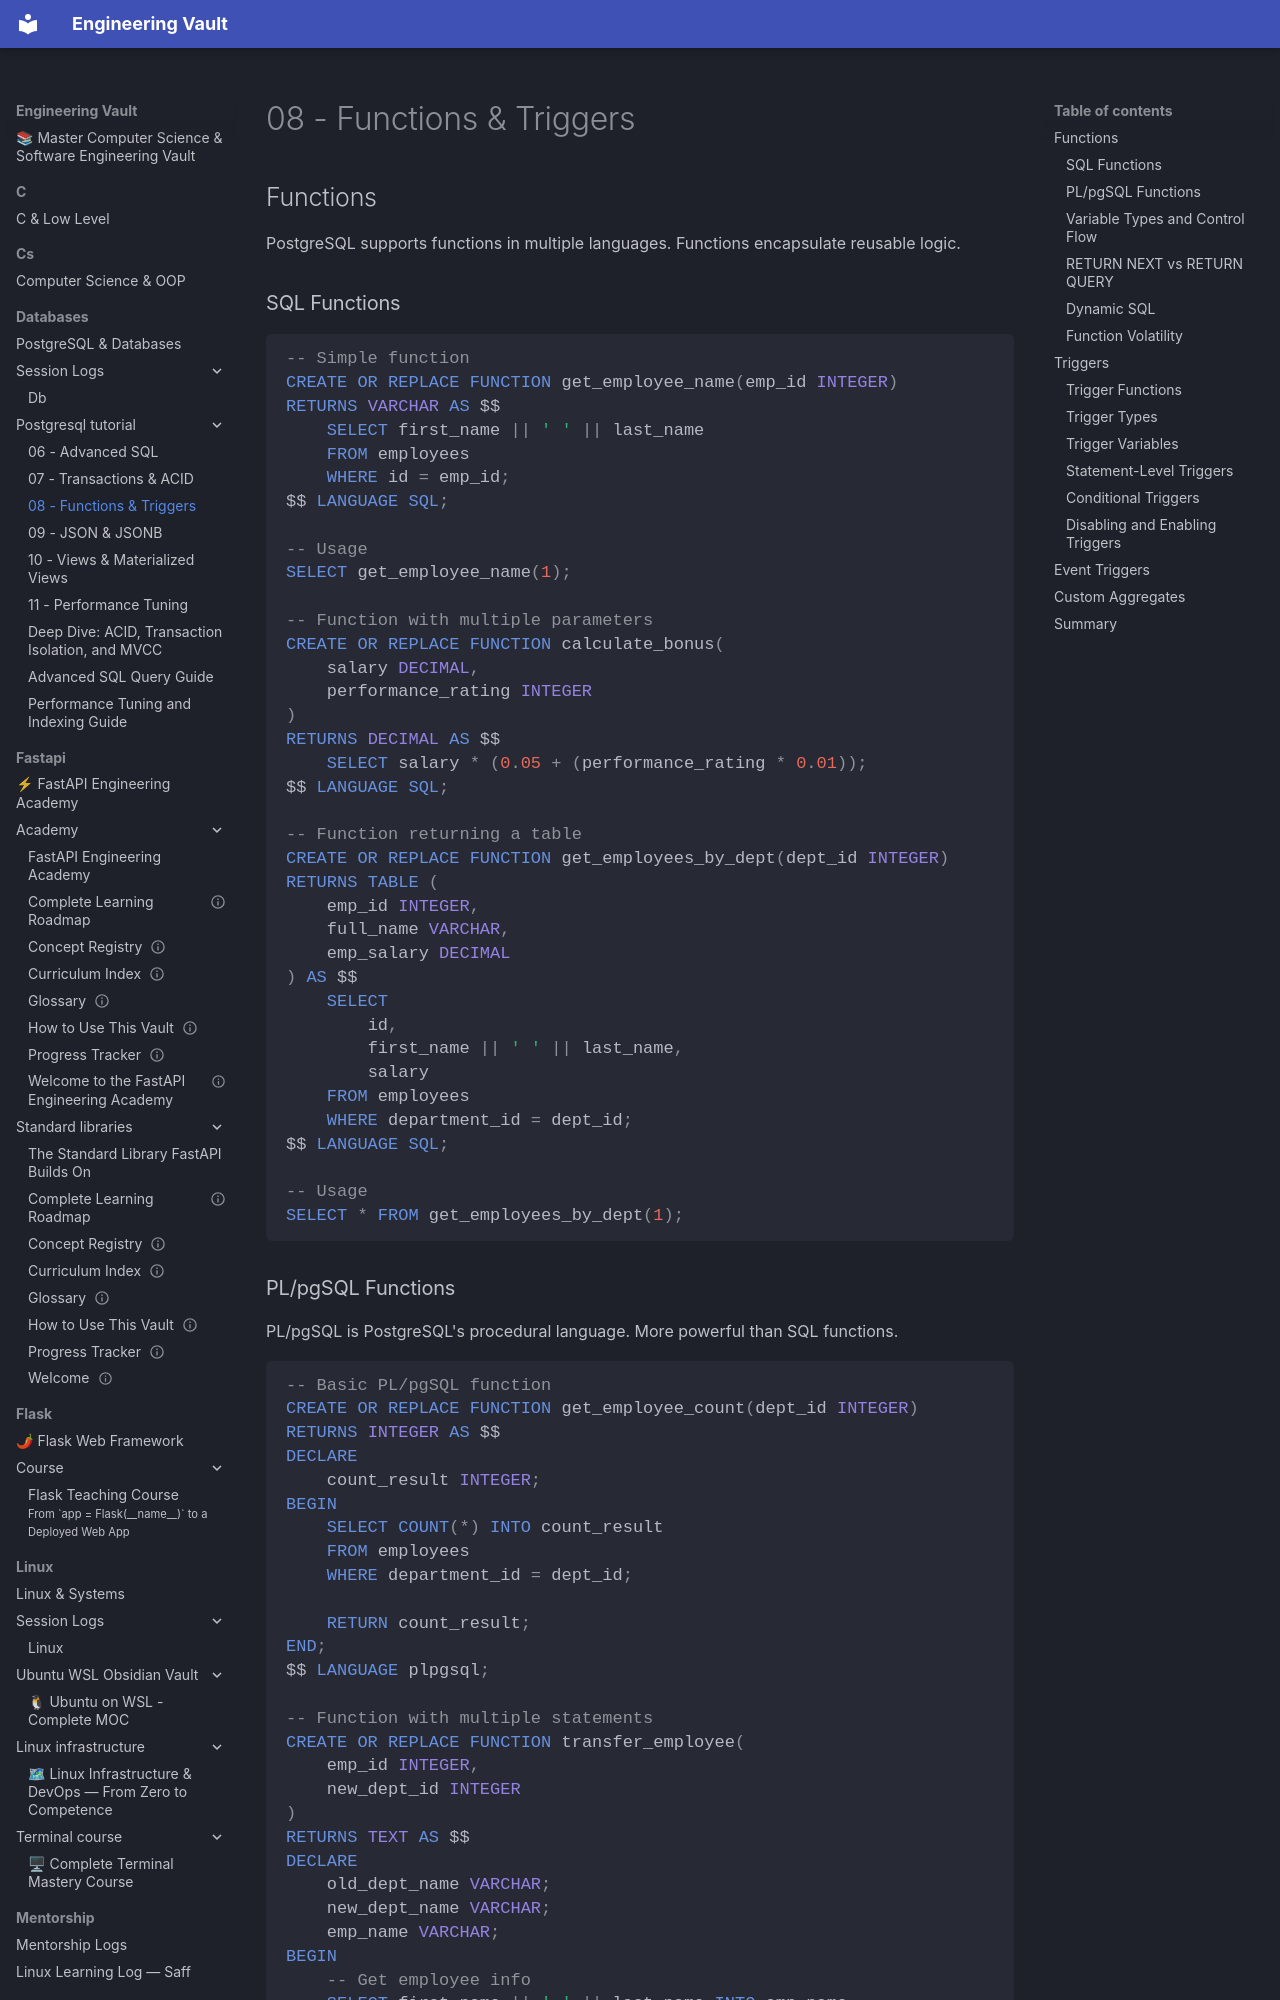

repository: Saff9/engineering-vault · page: databases/postgresql_tutorial/08-functions-triggers/index.html · generator: mkdocs

# 08 - Functions & Triggers

## Functions

PostgreSQL supports functions in multiple languages. Functions encapsulate reusable logic.

### SQL Functions

```sql
-- Simple function
CREATE OR REPLACE FUNCTION get_employee_name(emp_id INTEGER)
RETURNS VARCHAR AS $$
    SELECT first_name || ' ' || last_name 
    FROM employees 
    WHERE id = emp_id;
$$ LANGUAGE SQL;

-- Usage
SELECT get_employee_name(1);

-- Function with multiple parameters
CREATE OR REPLACE FUNCTION calculate_bonus(
    salary DECIMAL,
    performance_rating INTEGER
)
RETURNS DECIMAL AS $$
    SELECT salary * (0.05 + (performance_rating * 0.01));
$$ LANGUAGE SQL;

-- Function returning a table
CREATE OR REPLACE FUNCTION get_employees_by_dept(dept_id INTEGER)
RETURNS TABLE (
    emp_id INTEGER,
    full_name VARCHAR,
    emp_salary DECIMAL
) AS $$
    SELECT 
        id,
        first_name || ' ' || last_name,
        salary
    FROM employees
    WHERE department_id = dept_id;
$$ LANGUAGE SQL;

-- Usage
SELECT * FROM get_employees_by_dept(1);
```
